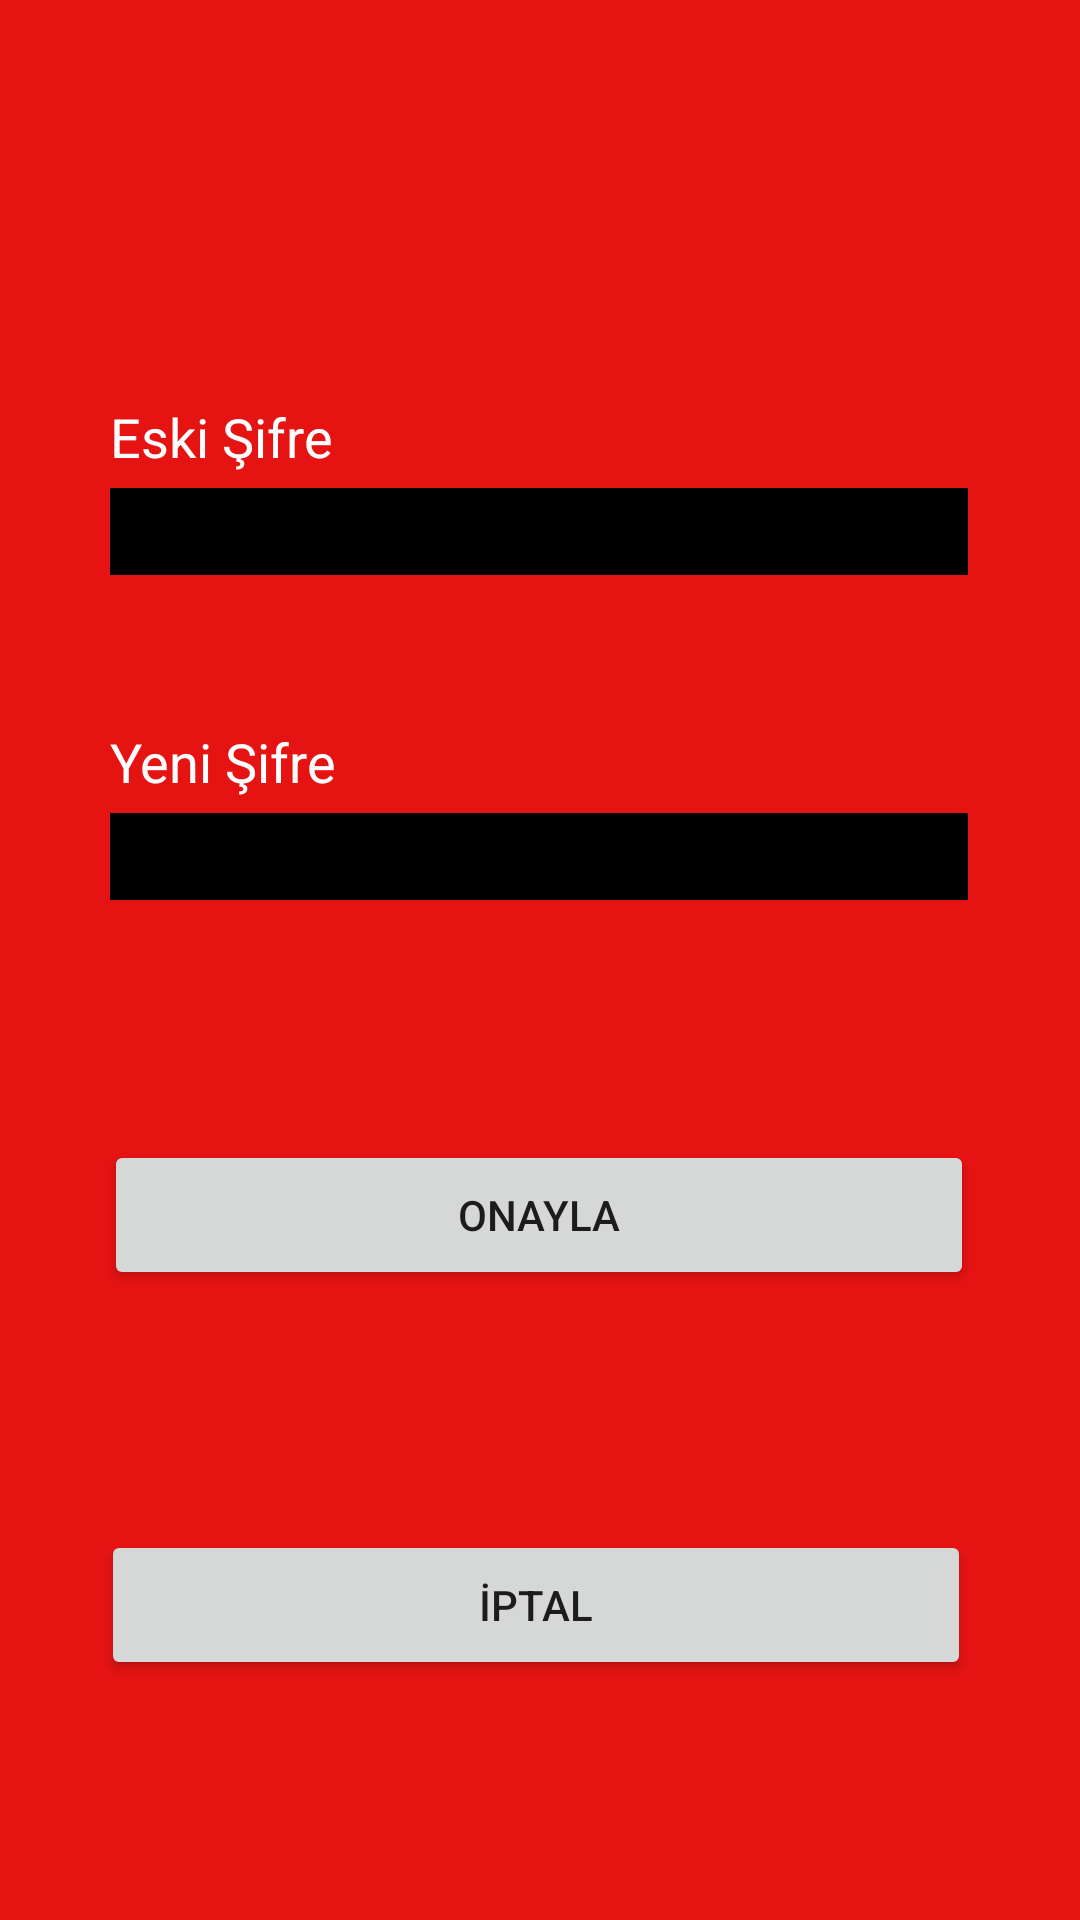

The Android layout XML behind this screen, and the referenced resources:
<!-- AndroidManifest.xml: application theme Theme.BurMetEmBank -->
<!-- res/layout/activity_sifre_degistir.xml -->
<?xml version="1.0" encoding="utf-8"?>
<androidx.constraintlayout.widget.ConstraintLayout xmlns:android="http://schemas.android.com/apk/res/android"
    xmlns:app="http://schemas.android.com/apk/res-auto"
    xmlns:tools="http://schemas.android.com/tools"
    android:layout_width="match_parent"
    android:layout_height="match_parent"
    android:background="#E61313"
    tools:context=".SifreDegistirActivity">

    <Button
        android:id="@+id/sifreDegistirOnaylaButton"
        android:layout_width="290dp"
        android:layout_height="50dp"
        android:layout_marginBottom="80dp"
        android:onClick="changePassword"
        android:text="ONAYLA"
        app:layout_constraintBottom_toTopOf="@+id/sifreDegistirIptalButton"
        app:layout_constraintEnd_toEndOf="parent"
        app:layout_constraintHorizontal_bias="0.495"
        app:layout_constraintStart_toStartOf="parent" />

    <Button
        android:id="@+id/sifreDegistirIptalButton"
        android:layout_width="290dp"
        android:layout_height="50dp"
        android:layout_marginBottom="80dp"
        android:onClick="goBack"
        android:text="İPTAL"
        app:layout_constraintBottom_toBottomOf="parent"
        app:layout_constraintEnd_toEndOf="parent"
        app:layout_constraintHorizontal_bias="0.479"
        app:layout_constraintStart_toStartOf="parent" />

    <TextView
        android:id="@+id/eskiSifre"
        android:layout_width="wrap_content"
        android:layout_height="wrap_content"
        android:layout_marginBottom="5dp"
        android:text="Eski Şifre"
        android:textColor="#FFFFFF"
        android:textSize="18sp"
        app:layout_constraintBottom_toTopOf="@+id/sifreDegistirEskiSifreText"
        app:layout_constraintStart_toStartOf="@+id/sifreDegistirEskiSifreText" />

    <TextView
        android:id="@+id/yeniSifre"
        android:layout_width="wrap_content"
        android:layout_height="wrap_content"
        android:layout_marginBottom="5dp"
        android:text="Yeni Şifre"
        android:textColor="#FFFFFF"
        android:textSize="18sp"
        app:layout_constraintBottom_toTopOf="@+id/sifreDegistirYeniSifreText"
        app:layout_constraintStart_toStartOf="@+id/sifreDegistirYeniSifreText" />

    <EditText
        android:id="@+id/sifreDegistirYeniSifreText"
        android:layout_width="286dp"
        android:layout_height="29dp"
        android:layout_marginBottom="80dp"
        android:background="#000000"
        android:ems="10"
        android:inputType="number"
        android:textColor="#FFFFFF"
        app:layout_constraintBottom_toTopOf="@+id/sifreDegistirOnaylaButton"
        app:layout_constraintEnd_toEndOf="parent"
        app:layout_constraintHorizontal_bias="0.496"
        app:layout_constraintStart_toStartOf="parent" />

    <EditText
        android:id="@+id/sifreDegistirEskiSifreText"
        android:layout_width="286dp"
        android:layout_height="29dp"
        android:layout_marginBottom="50dp"
        android:background="#000000"
        android:ems="10"
        android:inputType="number"
        android:textColor="#FFFFFF"
        app:layout_constraintBottom_toTopOf="@+id/yeniSifre"
        app:layout_constraintEnd_toEndOf="parent"
        app:layout_constraintHorizontal_bias="0.496"
        app:layout_constraintStart_toStartOf="parent" />
</androidx.constraintlayout.widget.ConstraintLayout>
<!-- resources referenced by this layout -->
<resources>
  <style name="Theme.BurMetEmBank" parent="Theme.MaterialComponents.DayNight.DarkActionBar">
          
          <item name="colorPrimary">@color/purple_500</item>
          <item name="colorPrimaryVariant">@color/purple_700</item>
          <item name="colorOnPrimary">@color/white</item>
          
          <item name="colorSecondary">@color/teal_200</item>
          <item name="colorSecondaryVariant">@color/teal_700</item>
          <item name="colorOnSecondary">@color/black</item>
          
          <item name="android:statusBarColor" tools:targetApi="l">?attr/colorPrimaryVariant</item>
          
      </style>
  <!-- not gathered from this repository: default colours our renderer supplied (Android Studio template values) -->
  <color name="purple_500">#FF6200EE</color>
  <color name="purple_700">#FF3700B3</color>
  <color name="teal_200">#FF03DAC5</color>
  <color name="teal_700">#FF018786</color>
  <color name="black">#FF000000</color>
  <color name="white">#FFFFFFFF</color>
</resources>
